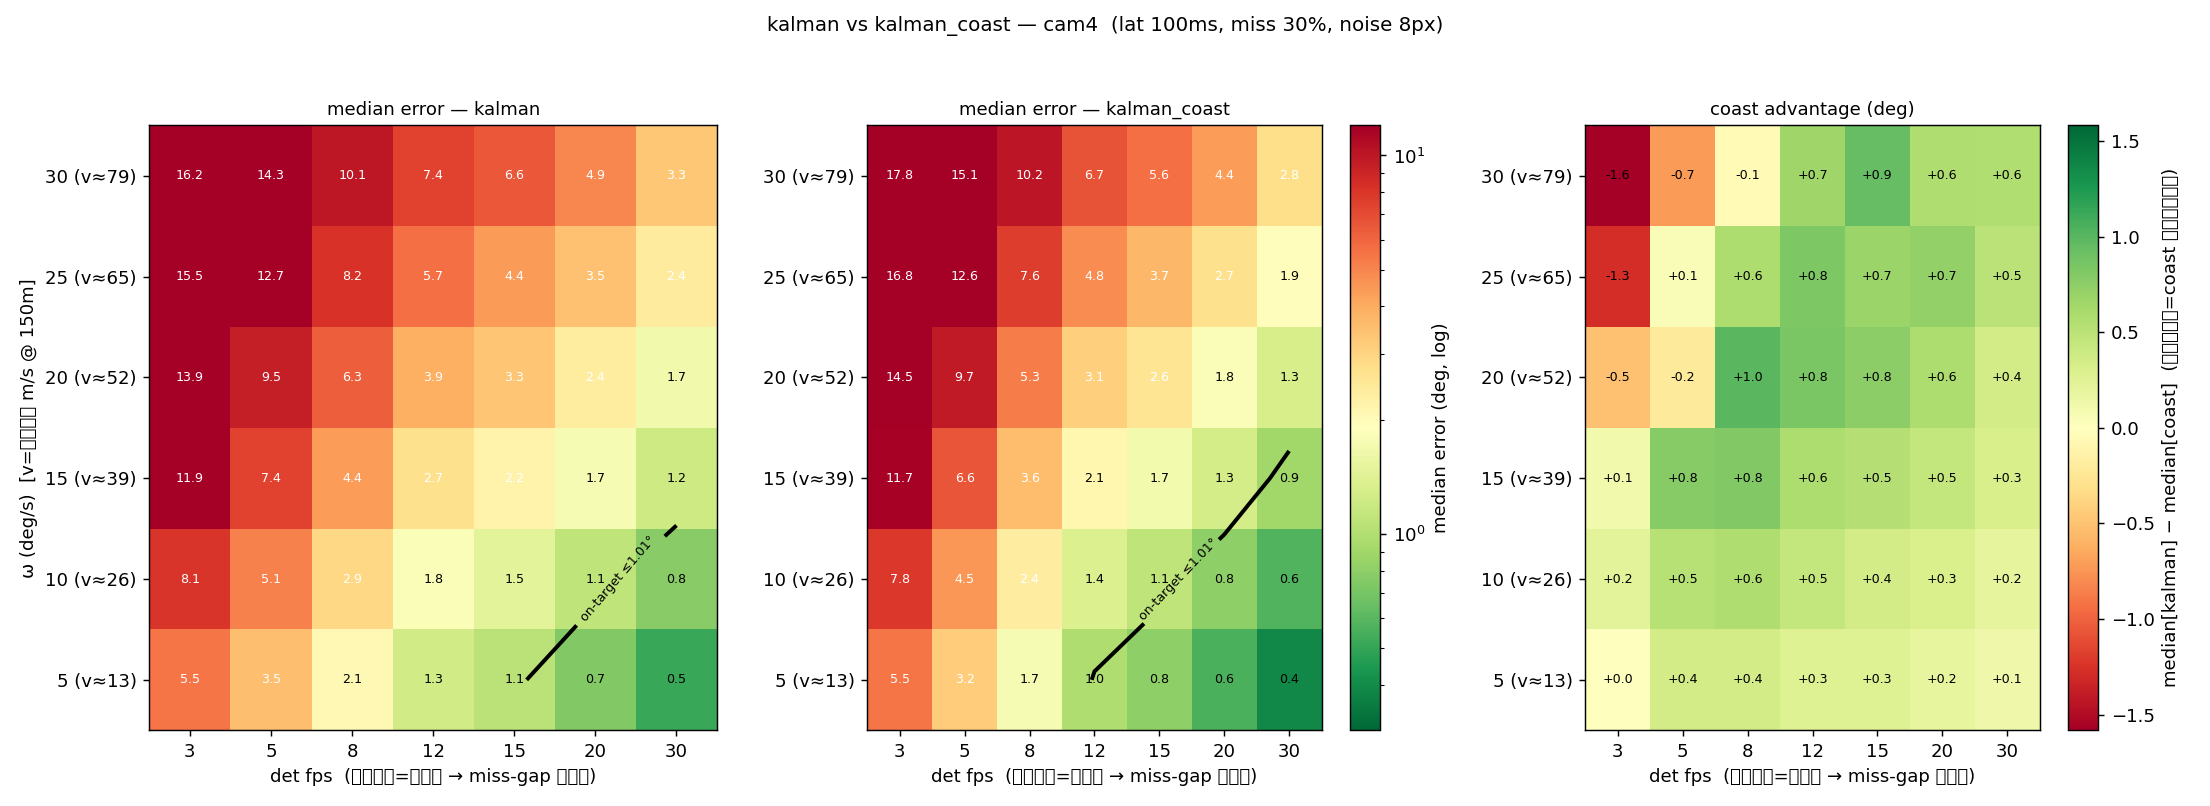

The data file committed next to this chart (first rows):
omega, det_fps, med_kalman, med_coast, improvement, on_kalman, on_coast
5.0, 3.0, 5.466, 5.456, 0.010, 4, 2
5.0, 5.0, 3.526, 3.172, 0.355, 4, 7
5.0, 8.0, 2.081, 1.730, 0.351, 15, 22
5.0, 12.0, 1.251, 0.981, 0.270, 36, 53
5.0, 15.0, 1.060, 0.795, 0.264, 47, 74
5.0, 20.0, 0.750, 0.559, 0.191, 72, 94
5.0, 30.0, 0.515, 0.390, 0.125, 93, 99
10.0, 3.0, 8.056, 7.824, 0.232, 0, 2
10.0, 5.0, 5.072, 4.542, 0.530, 3, 4
10.0, 8.0, 2.927, 2.353, 0.574, 5, 8
10.0, 12.0, 1.812, 1.360, 0.451, 11, 21
10.0, 15.0, 1.458, 1.103, 0.354, 17, 40
10.0, 20.0, 1.103, 0.801, 0.302, 42, 77
10.0, 30.0, 0.783, 0.574, 0.209, 76, 98
15.0, 3.0, 11.87, 11.74, 0.122, 0, 0
15.0, 5.0, 7.422, 6.638, 0.784, 0, 0
15.0, 8.0, 4.382, 3.574, 0.808, 0, 0
15.0, 12.0, 2.717, 2.126, 0.590, 0, 2
15.0, 15.0, 2.230, 1.694, 0.536, 2, 11
15.0, 20.0, 1.736, 1.280, 0.456, 14, 30
15.0, 30.0, 1.215, 0.901, 0.314, 35, 61
20.0, 3.0, 13.95, 14.46, -0.515, 0, 0
20.0, 5.0, 9.510, 9.726, -0.216, 1, 1
20.0, 8.0, 6.258, 5.263, 0.995, 2, 3
20.0, 12.0, 3.937, 3.089, 0.848, 8, 12
20.0, 15.0, 3.343, 2.585, 0.758, 11, 18
20.0, 20.0, 2.397, 1.806, 0.591, 14, 25
20.0, 30.0, 1.671, 1.314, 0.356, 25, 37
25.0, 3.0, 15.52, 16.8, -1.277, 0, 0
25.0, 5.0, 12.69, 12.64, 0.058, 1, 1
25.0, 8.0, 8.238, 7.648, 0.590, 2, 1
25.0, 12.0, 5.682, 4.844, 0.838, 3, 5
25.0, 15.0, 4.433, 3.743, 0.690, 4, 7
25.0, 20.0, 3.450, 2.730, 0.721, 8, 13
25.0, 30.0, 2.432, 1.937, 0.495, 16, 24
30.0, 3.0, 16.21, 17.79, -1.581, 0, 0
30.0, 5.0, 14.34, 15.06, -0.724, 0, 0
30.0, 8.0, 10.09, 10.15, -0.058, 1, 1
30.0, 12.0, 7.365, 6.709, 0.656, 1, 3
30.0, 15.0, 6.563, 5.619, 0.945, 2, 4
30.0, 20.0, 4.934, 4.355, 0.579, 5, 8
30.0, 30.0, 3.322, 2.759, 0.563, 9, 12
